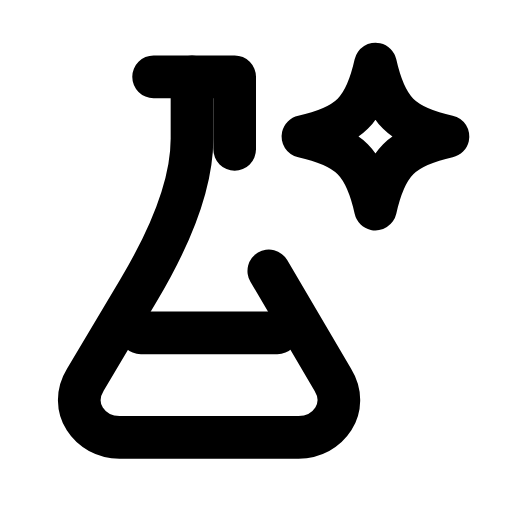
t = 0.00 s
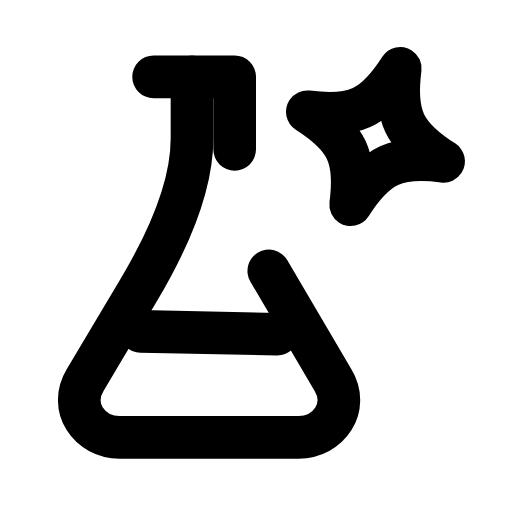
t = 0.30 s
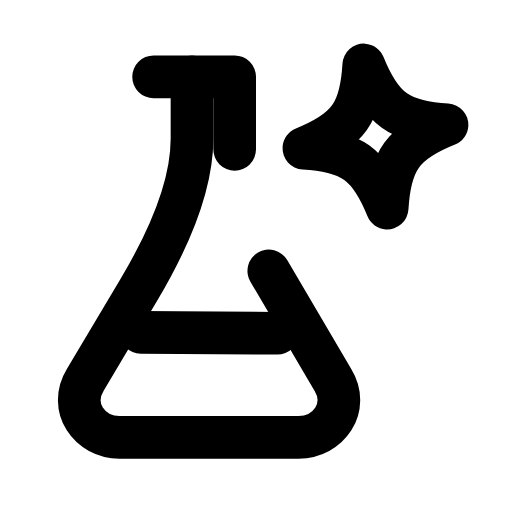
t = 0.56 s
t = 0.83 s: frame unchanged from t = 0.00 s, image omitted
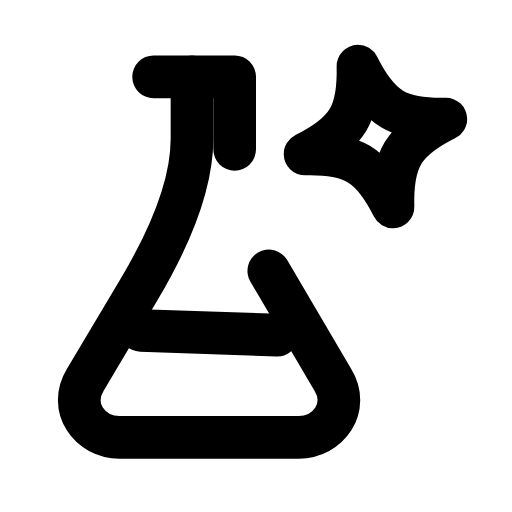
t = 1.13 s
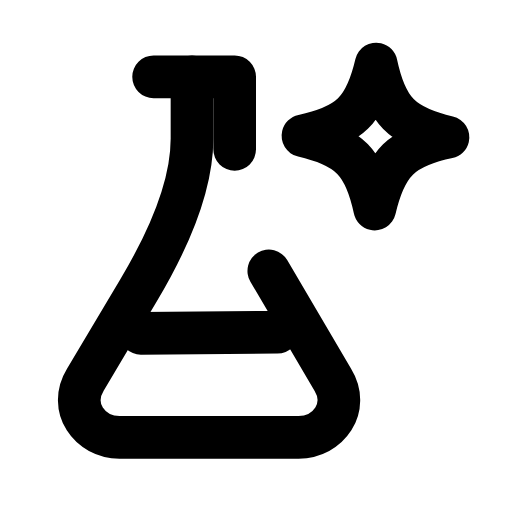
t = 1.42 s

The animated SVG that drew these frames (rendered in a browser with its animation timeline set to each time). Animation: 2 SMIL elements (animateTransform=2); one cycle of 1.70 s, repeats indefinitely.

<svg xmlns="http://www.w3.org/2000/svg" width="24" height="24" viewBox="0 0 24 24" fill="none"><path stroke="currentColor" stroke-width="2" stroke-linecap="round" stroke-linejoin="round" fill="none" d="M9 3.6L9 6.5Q9 9.4 6.5 13.6L4 17.8C3.2 19.1 4.2 20.5 5.6 20.5L14 20.5C15.4 20.5 16.4 19.1 15.6 17.8L12.6 12.7"></path><path stroke="currentColor" stroke-width="2" stroke-linecap="round" stroke-linejoin="round" fill="none" d="M7.2 3.6L11 3.6L11 7"></path><line stroke="currentColor" stroke-width="2" stroke-linecap="round" stroke-linejoin="round" fill="none" x1="6.6" y1="15.6" x2="13" y2="15.6"><animateTransform attributeName="transform" type="rotate" values="0 9.8 15.6;-2.6 9.8 15.6;2 9.8 15.6;0 9.8 15.6;0 9.8 15.6;2 9.8 15.6;-2.6 9.8 15.6;0 9.8 15.6;0 9.8 15.6" keyTimes="0;0.135;0.2925;0.45;0.6;0.705;0.81;0.9;1" dur="1.7s" repeatCount="indefinite" calcMode="spline" keySplines="0.16 1 0.3 1;0.16 1 0.3 1;0.16 1 0.3 1;0.16 1 0.3 1;0.16 1 0.3 1;0.16 1 0.3 1;0.16 1 0.3 1;0.16 1 0.3 1"/></line><path stroke="currentColor" stroke-width="2" stroke-linecap="round" stroke-linejoin="round" fill="none" d="M17.6 3C18.09 5.18 18.82 5.91 21 6.4C18.82 6.89 18.09 7.62 17.6 9.8C17.11 7.62 16.38 6.89 14.2 6.4C16.38 5.91 17.11 5.18 17.6 3Z"><animateTransform attributeName="transform" type="rotate" values="0 17.6 6.4;20 17.6 6.4;-14 17.6 6.4;0 17.6 6.4;0 17.6 6.4;-14 17.6 6.4;20 17.6 6.4;0 17.6 6.4;0 17.6 6.4" keyTimes="0;0.2025;0.324;0.45;0.6;0.684;0.765;0.9;1" dur="1.7s" repeatCount="indefinite" calcMode="spline" keySplines="0.16 1 0.3 1;0.16 1 0.3 1;0.16 1 0.3 1;0.16 1 0.3 1;0.16 1 0.3 1;0.16 1 0.3 1;0.16 1 0.3 1;0.16 1 0.3 1"/></path></svg>
